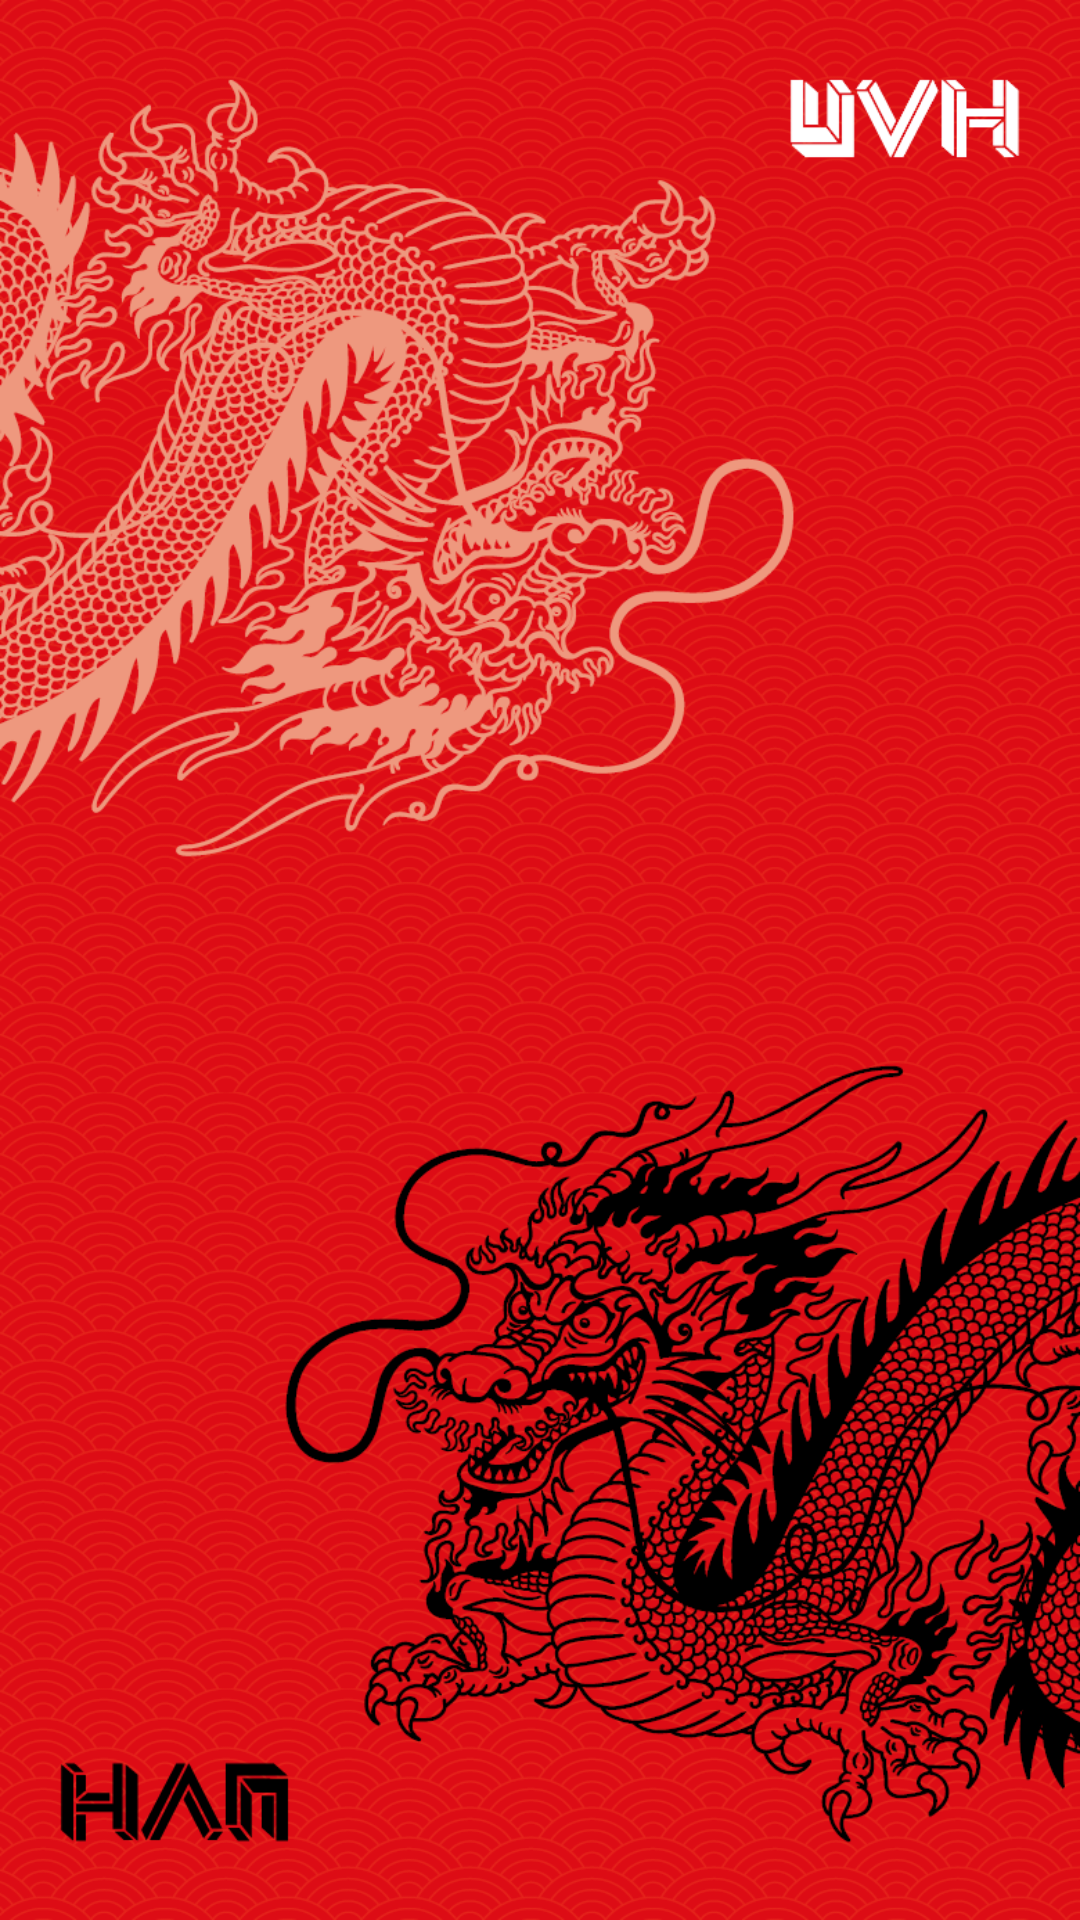

Write the Android layout XML for this screen, with the resource values it uses.
<!-- AndroidManifest.xml: activity theme MyTheme.FullScreen -->
<!-- res/layout/activity_logo.xml -->
<?xml version="1.0" encoding="utf-8"?>
<LinearLayout xmlns:android="http://schemas.android.com/apk/res/android"
    xmlns:tools="http://schemas.android.com/tools"
    android:layout_width="match_parent"
    android:layout_height="match_parent"
    android:orientation="vertical"
    android:gravity="center_horizontal|center_vertical"
    style="fullscreenActivity"
    tools:context=".LogoActivity">

    <ImageView
        android:id="@+id/logoImageView"
        android:layout_width="match_parent"
        android:layout_height="match_parent"
        android:layout_gravity="center"
        android:background="@drawable/loader_osnovnoy"
        android:scaleType="fitXY" />
</LinearLayout>
<!-- resources referenced by this layout -->
<resources>
  <!-- drawable loader_osnovnoy: png bitmap (drawable, 426463 bytes) -->
  <style name="MyTheme.FullScreen" parent="@style/Theme.AppCompat.Light.NoActionBar">
          <item name="android:windowFullscreen">true</item>
  
      </style>
</resources>
